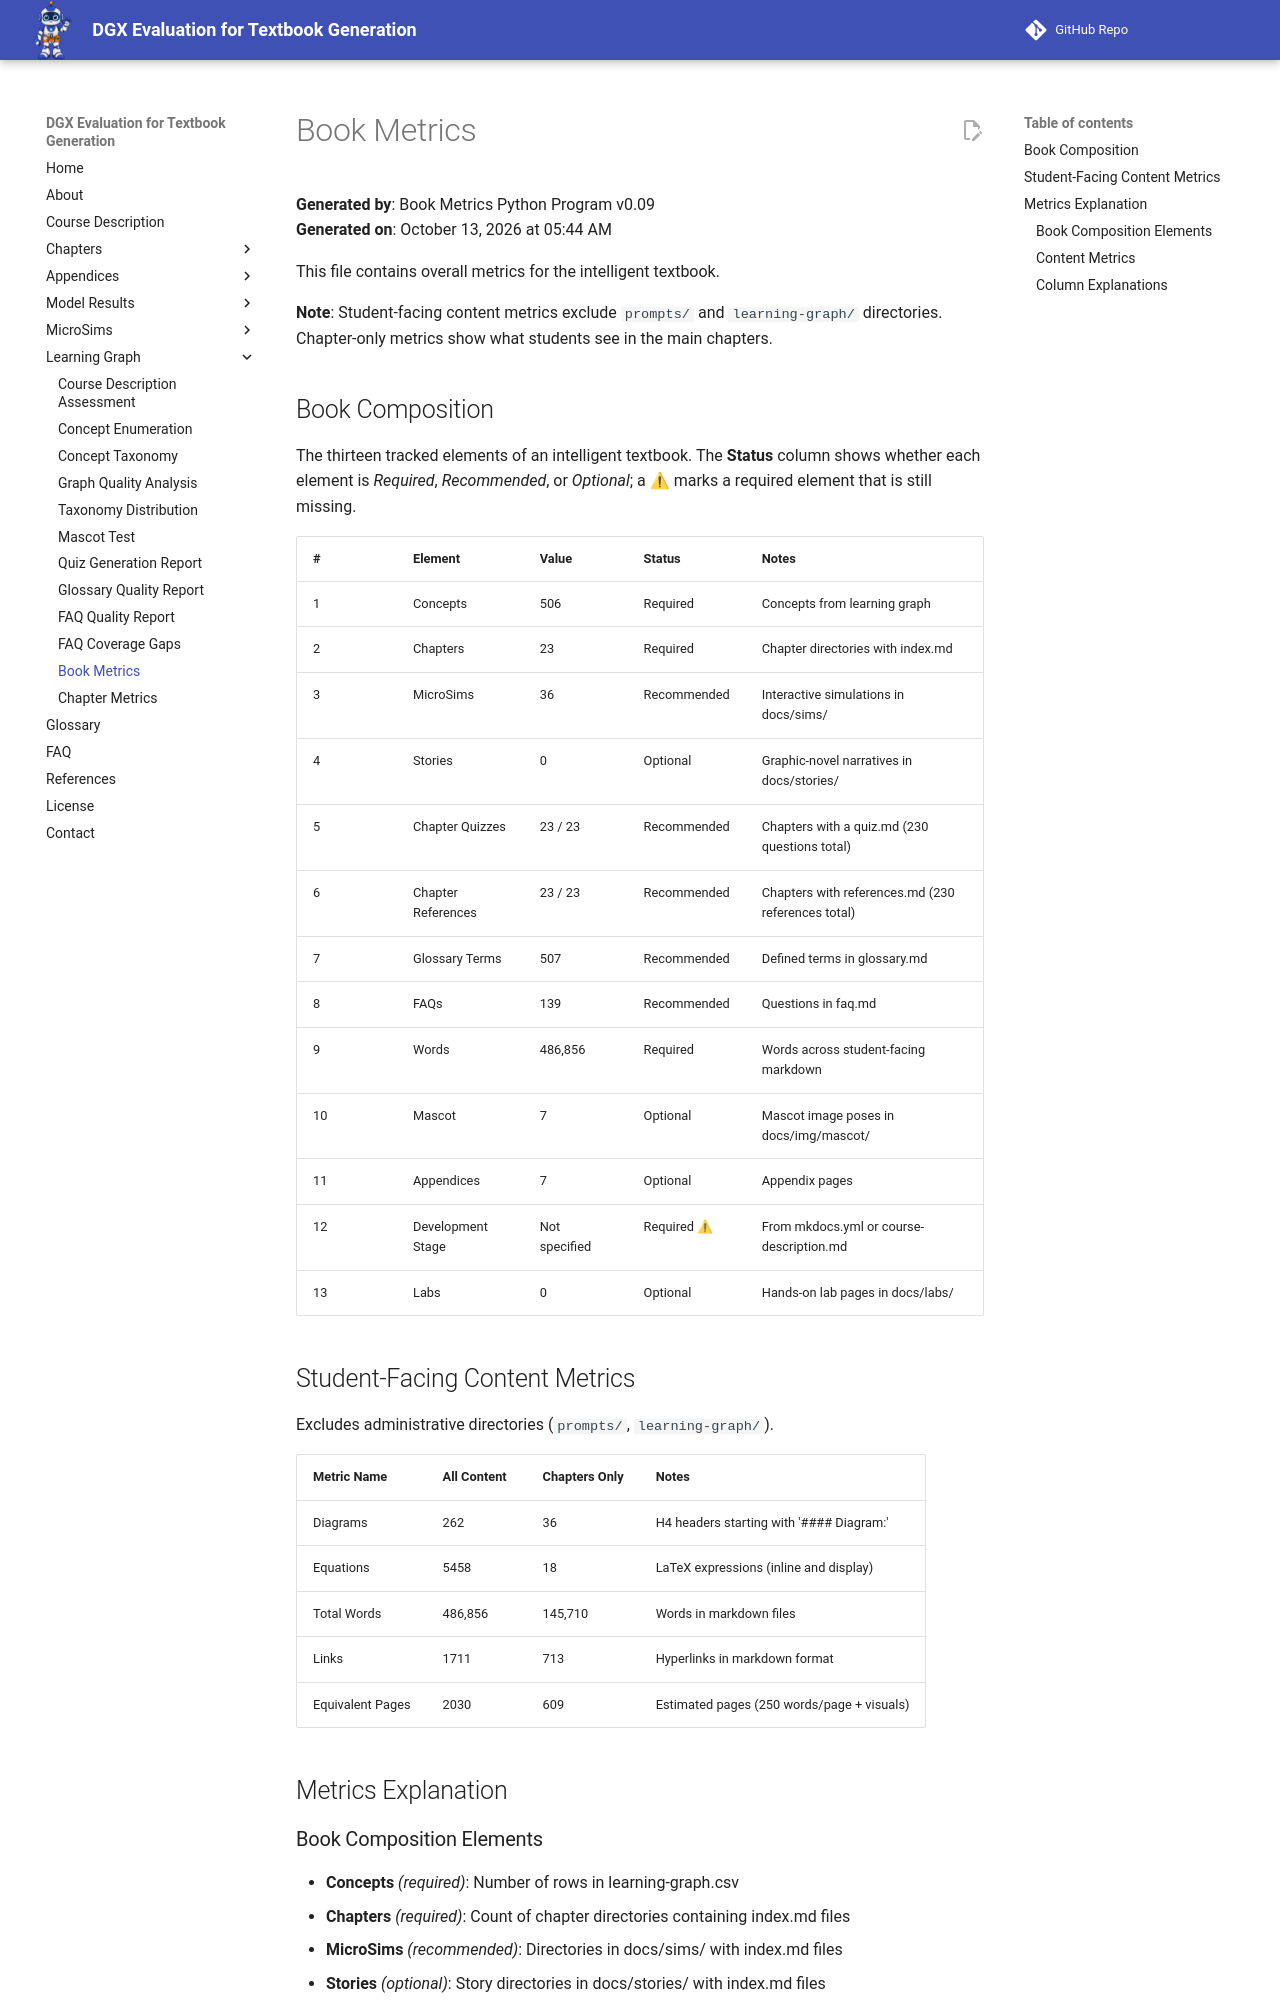

repository: dmccreary/dgx-eval · page: learning-graph/book-metrics/index.html · generator: mkdocs

# Book Metrics

**Generated by**: Book Metrics Python Program v0.09  
**Generated on**: October 13, 2026 at 05:44 AM

This file contains overall metrics for the intelligent textbook.

**Note**: Student-facing content metrics exclude `prompts/` and `learning-graph/` directories. Chapter-only metrics show what students see in the main chapters.

## Book Composition

The thirteen tracked elements of an intelligent textbook. The **Status** column shows whether each element is *Required*, *Recommended*, or *Optional*; a ⚠ marks a required element that is still missing.

| # | Element | Value | Status | Notes |
|---|---------|-------|--------|-------|
| 1 | Concepts | 506 | Required | Concepts from learning graph |
| 2 | Chapters | 23 | Required | Chapter directories with index.md |
| 3 | MicroSims | 36 | Recommended | Interactive simulations in docs/sims/ |
| 4 | Stories | 0 | Optional | Graphic-novel narratives in docs/stories/ |
| 5 | Chapter Quizzes | 23 / 23 | Recommended | Chapters with a quiz.md (230 questions total) |
| 6 | Chapter References | 23 / 23 | Recommended | Chapters with references.md (230 references total) |
| 7 | Glossary Terms | 507 | Recommended | Defined terms in glossary.md |
| 8 | FAQs | 139 | Recommended | Questions in faq.md |
| 9 | Words | 486,856 | Required | Words across student-facing markdown |
| 10 | Mascot | 7 | Optional | Mascot image poses in docs/img/mascot/ |
| 11 | Appendices | 7 | Optional | Appendix pages |
| 12 | Development Stage | Not specified | Required ⚠ | From mkdocs.yml or course-description.md |
| 13 | Labs | 0 | Optional | Hands-on lab pages in docs/labs/ |

## Student-Facing Content Metrics

Excludes administrative directories (`prompts/`, `learning-graph/`).

| Metric Name | All Content | Chapters Only | Notes |
|-------------|-------------|---------------|-------|
| Diagrams | 262 | 36 | H4 headers starting with '#### Diagram:' |
| Equations | 5458 | 18 | LaTeX expressions (inline and display) |
| Total Words | 486,856 | 145,710 | Words in markdown files |
| Links | 1711 | 713 | Hyperlinks in markdown format |
| Equivalent Pages | 2030 | 609 | Estimated pages (250 words/page + visuals) |

## Metrics Explanation
